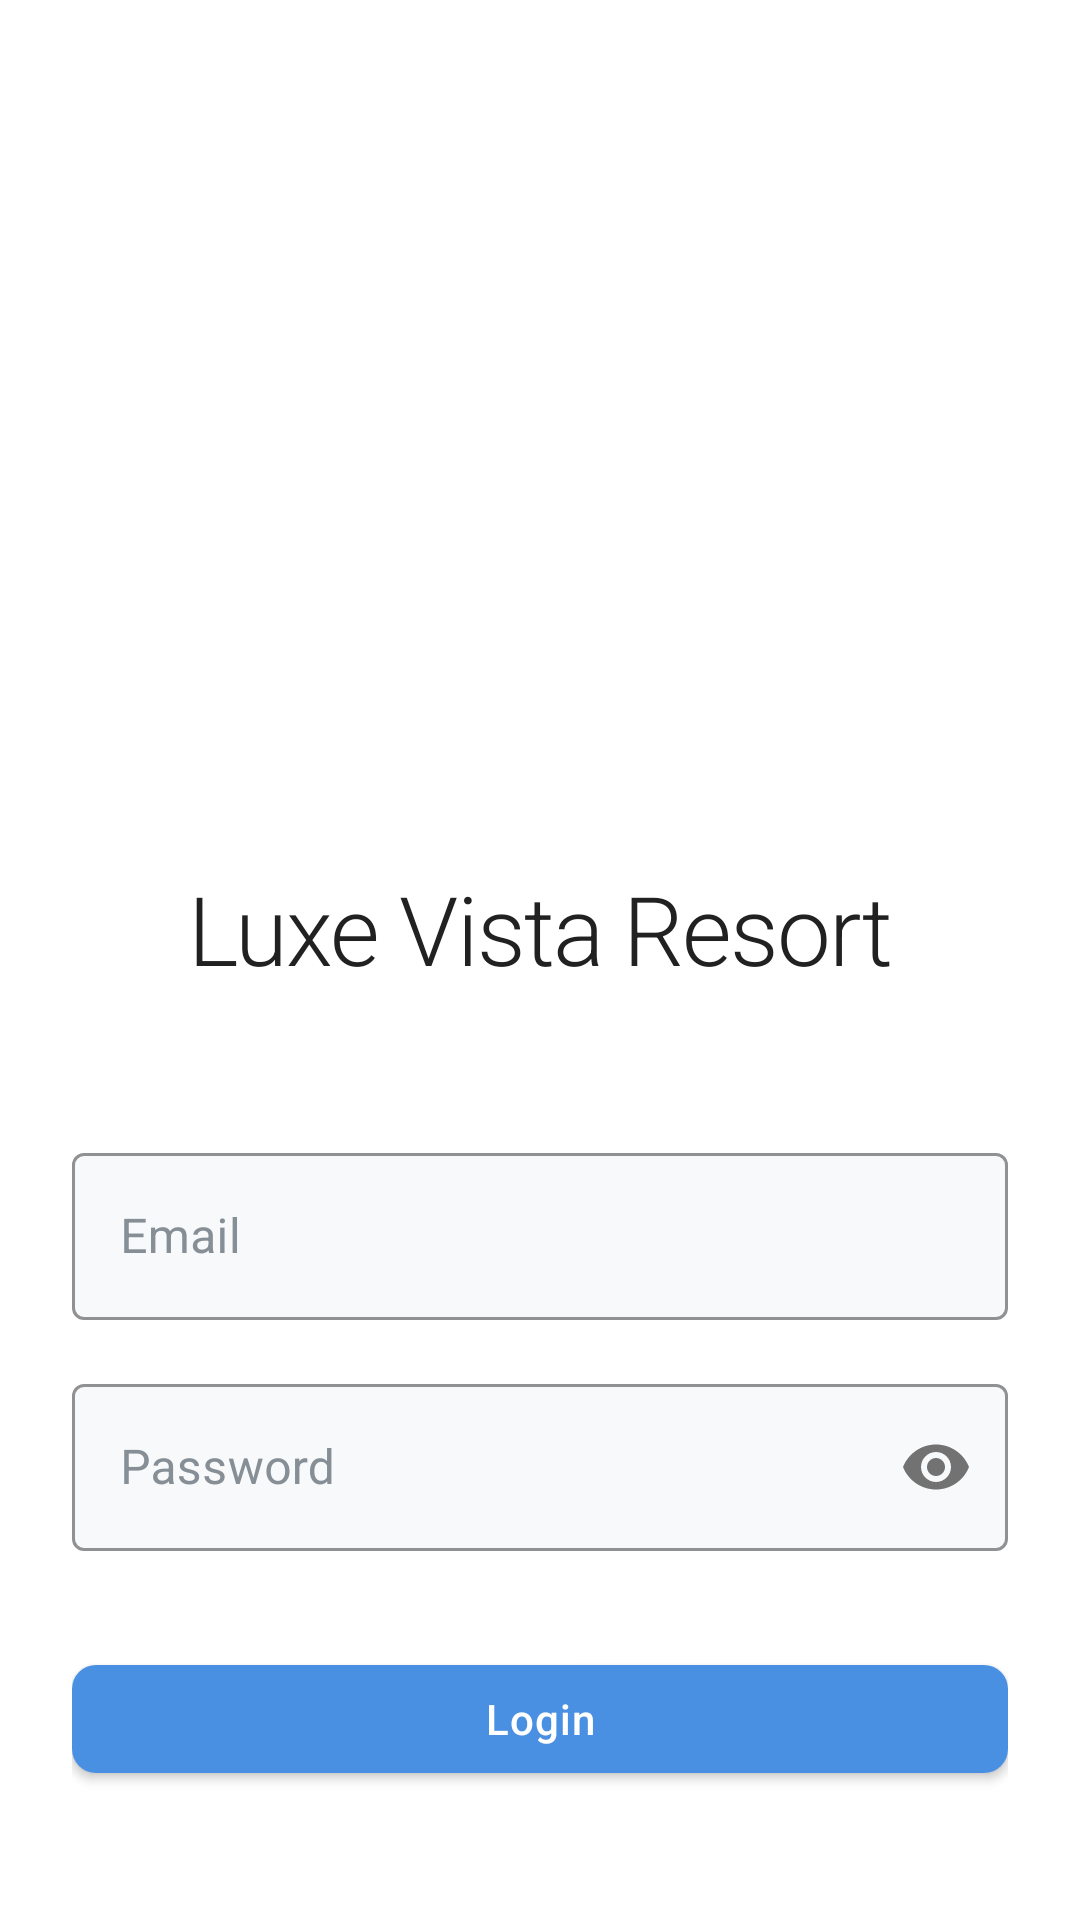

Reconstruct the res/layout file that produces this screen, plus the resources it refers to.
<!-- AndroidManifest.xml: activity theme Theme.LuxeVistaResort.NoActionBar -->
<!-- res/layout/activity_login.xml -->
<?xml version="1.0" encoding="utf-8"?>
<androidx.constraintlayout.widget.ConstraintLayout xmlns:android="http://schemas.android.com/apk/res/android"
    xmlns:app="http://schemas.android.com/apk/res-auto"
    android:layout_width="match_parent"
    android:layout_height="match_parent"
    android:background="@color/background_light"
    android:padding="24dp">

    <ImageView
        android:id="@+id/logo_image"
        android:layout_width="200dp"
        android:layout_height="200dp"
        android:layout_marginTop="48dp"
        android:src="@drawable/login_logo"
        android:scaleType="fitCenter"
        app:layout_constraintEnd_toEndOf="parent"
        app:layout_constraintStart_toStartOf="parent"
        app:layout_constraintTop_toTopOf="parent" />

    <TextView
        android:id="@+id/app_name"
        android:layout_width="wrap_content"
        android:layout_height="wrap_content"
        android:layout_marginTop="16dp"
        android:text="Luxe Vista Resort"
        android:textAppearance="@style/TextAppearance.LuxeVista.Headline1"
        app:layout_constraintEnd_toEndOf="parent"
        app:layout_constraintStart_toStartOf="parent"
        app:layout_constraintTop_toBottomOf="@id/logo_image" />

    <com.google.android.material.textfield.TextInputLayout
        android:id="@+id/email_layout"
        style="@style/Widget.LuxeVista.TextInputLayout"
        android:layout_width="match_parent"
        android:layout_height="wrap_content"
        android:layout_marginTop="48dp"
        android:hint="Email"
        app:layout_constraintTop_toBottomOf="@id/app_name">

        <com.google.android.material.textfield.TextInputEditText
            android:id="@+id/email_input"
            android:layout_width="match_parent"
            android:layout_height="wrap_content"
            android:inputType="textEmailAddress" />

    </com.google.android.material.textfield.TextInputLayout>

    <com.google.android.material.textfield.TextInputLayout
        android:id="@+id/password_layout"
        style="@style/Widget.LuxeVista.TextInputLayout"
        android:layout_width="match_parent"
        android:layout_height="wrap_content"
        android:layout_marginTop="16dp"
        android:hint="Password"
        app:layout_constraintTop_toBottomOf="@id/email_layout"
        app:passwordToggleEnabled="true">

        <com.google.android.material.textfield.TextInputEditText
            android:id="@+id/password_input"
            android:layout_width="match_parent"
            android:layout_height="wrap_content"
            android:inputType="textPassword" />

    </com.google.android.material.textfield.TextInputLayout>

    <com.google.android.material.button.MaterialButton
        android:id="@+id/login_button"
        style="@style/Widget.LuxeVista.Button"
        android:layout_width="match_parent"
        android:layout_height="wrap_content"
        android:layout_marginTop="32dp"
        android:text="Login"
        app:layout_constraintTop_toBottomOf="@id/password_layout" />

    <com.google.android.material.button.MaterialButton
        android:id="@+id/register_button"
        style="@style/Widget.MaterialComponents.Button.TextButton"
        android:layout_width="wrap_content"
        android:layout_height="wrap_content"
        android:layout_marginTop="16dp"
        android:text="Don't have an account? Register"
        android:textColor="@color/primary"
        app:layout_constraintEnd_toEndOf="parent"
        app:layout_constraintStart_toStartOf="parent"
        app:layout_constraintTop_toBottomOf="@id/login_button" />

</androidx.constraintlayout.widget.ConstraintLayout>
<!-- resources referenced by this layout -->
<resources>
  <color name="background_light">#FFFFFFFF</color>
  <color name="primary">#FF4A90E2</color>
  <style name="TextAppearance.LuxeVista.Headline1" parent="TextAppearance.MaterialComponents.Headline1">
          <item name="android:textSize">32sp</item>
          <item name="android:textColor">@color/text_primary</item>
          <item name="android:letterSpacing">-0.02</item>
          <item name="android:fontFamily">@font/poppins_semibold</item>
      </style>
  <style name="Widget.LuxeVista.Button" parent="Widget.MaterialComponents.Button">
          <item name="android:textColor">@color/button_text</item>
          <item name="backgroundTint">@color/button_background</item>
          <item name="android:letterSpacing">0.025</item>
          <item name="android:textAllCaps">false</item>
          <item name="cornerRadius">8dp</item>
      </style>
  <style name="Widget.LuxeVista.TextInputLayout" parent="Widget.MaterialComponents.TextInputLayout.OutlinedBox">
          <item name="boxBackgroundColor">@color/input_background</item>
          <item name="boxStrokeColor">@color/primary</item>
          <item name="hintTextColor">@color/text_secondary</item>
          <item name="android:textColorHint">@color/input_hint</item>
          <item name="cornerRadius">8dp</item>
      </style>
  <style name="Theme.LuxeVistaResort.NoActionBar">
          <item name="windowActionBar">false</item>
          <item name="windowNoTitle">true</item>
      </style>
  <color name="text_primary">#FF212121</color>
  <color name="button_text">@color/text_light</color>
  <color name="button_background">@color/primary</color>
  <color name="input_background">@color/surface_1</color>
  <color name="text_secondary">#FF757575</color>
  <color name="input_hint">@color/text_muted</color>
  <color name="text_light">#FFFFFF</color>
  <color name="surface_1">#F8F9FA</color>
  <color name="text_muted">#868E96</color>
</resources>
